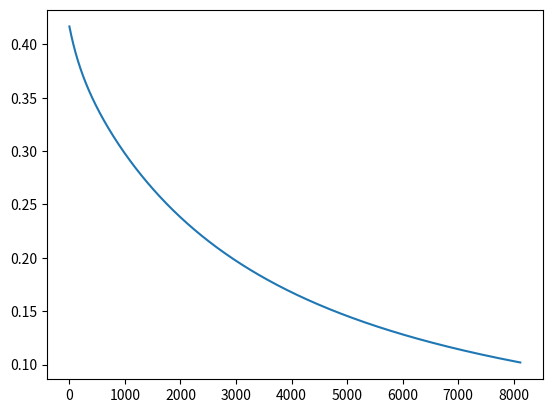
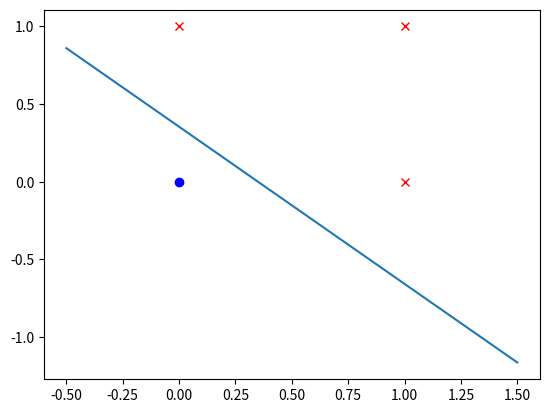

Python code for these plots, in order:
# -*- coding: utf-8 -*-
"""
Created on Wed Dec 11 19:11:09 2019

[redacted]
"""

import numpy as np
import matplotlib.pyplot as plt
class LogisticRegressor:
    def __init__(self,X,y,alpha=0.01,lambdaa=100):
        self.X=X
        self.y=y
        self.alpha=alpha
        self.Theta=np.random.rand(self.X.shape[0],1)
        self.lambdaa=lambdaa
    def plotTrainingSet(self):
        plt.figure()
        for i in range(self.y.shape[1]):
            if self.y[:,i]==0:
                plt.plot(self.X[1,i],self.X[2,i],'bo')
            else:
                plt.plot(self.X[1,i],self.X[2,i],'rx')
    def sigmoid(self,z):
        return 1/(1+np.exp(-z))
    def h(self,x):
        return self.sigmoid(self.Theta.T*x)
    def J(self):
        m=self.y.shape[1]
        cost=0
        for i in range(m):
            cost+=(-self.y[:,i]*(np.log(self.h(self.X[:,i])))-(1-self.y[:,i])*(np.log(1-self.h(self.X[:,i]))))
        cost/=m
        return float(cost)
    def regularizedJ(self):
        m=self.y.shape[1]
        self.Theta=np.matrix(self.Theta)
        cost=0
        for i in range(m):
            cost+=(-self.y[:,i]*(np.log(self.h(self.X[:,i])))-(1-self.y[:,i])*(np.log(1-self.h(self.X[:,i]))))
        cost/=m
        cost+=(self.lambdaa*self.Theta.T*self.Theta)/(2*m)
        return float(cost)
    def regularizedGradientDescent(self):
        m=self.y.shape[1]
        flag=10
        iterations=0
        iterations_list=[0]
        cost_list=[self.regularizedJ()]
        while flag>0.00001:
            iterations+=1
            iterations_list.append(iterations)
            old_cost=self.regularizedJ()
            error=self.h(self.X)-self.y
            error=error.T
            temp=self.X*error
            temp*=(self.alpha/m)
            self.Theta=self.Theta*(1-self.alpha*self.lambdaa/m)-temp
            new_cost=self.regularizedJ()
            cost_list.append(new_cost)
            flag=abs(old_cost-new_cost)
        print('Gradient Descent done in {} iterations'.format(iterations))
        print(self.Theta)
        plt.figure()
        plt.plot(iterations_list,cost_list)
        
    def gradientDescent(self):
        m=self.y.shape[1]
        flag=10
        iterations=0
        iterations_list=[0]
        cost_list=[self.J()]
        while flag>0.00001:
            iterations+=1
            iterations_list.append(iterations)
            old_cost=self.J()
            error=self.h(self.X)-self.y
            error=error.T
            temp=self.X*error
            temp*=(self.alpha/m)
            self.Theta-=temp
            new_cost=self.J()
            cost_list.append(new_cost)
            flag=abs(old_cost-new_cost)
        print('Gradient Descent done in {} iterations'.format(iterations))
        print(self.Theta)
        plt.figure()
        plt.plot(iterations_list,cost_list)
    def plotDesicionBoundary(self):
         plt.figure()
         for i in range(self.y.shape[1]):
             if self.y[:,i]==0:
                 plt.plot(self.X[1,i],self.X[2,i],'bo')
             else:
                plt.plot(self.X[1,i],self.X[2,i],'rx')
         x=np.linspace(-0.5,1.5,100)
         plt.plot(x,-self.Theta[0,0]/self.Theta[2,0]-self.Theta[1,0]*x/self.Theta[2,0])
              
X=np.matrix('0,0;0,1;1,0;1,1') 
X=X.T
ones=np.ones((1,X.shape[1]))
X=np.concatenate((ones,X))
#y=np.matrix('0,0,0,1') #this is for gate --And--
y=np.matrix('0,1,1,1') #this is for gate --Or--
#y=np.matrix('0,1,1,0') #this is for gate --XOR-- **
#** XOR is not correct for this linear logestic Desicion bondary
regressor=LogisticRegressor(X,y,0.01,0)#lambdaa can be 100 for regularization and big datas
x=np.matrix('1;2;4')
#regressor.gradientDescent()
#regressor.plotDesicionBoundary()
#print(regressor.regularizedJ())
#regressor.plotTrainingSet()
regressor.regularizedGradientDescent()
regressor.plotDesicionBoundary()
